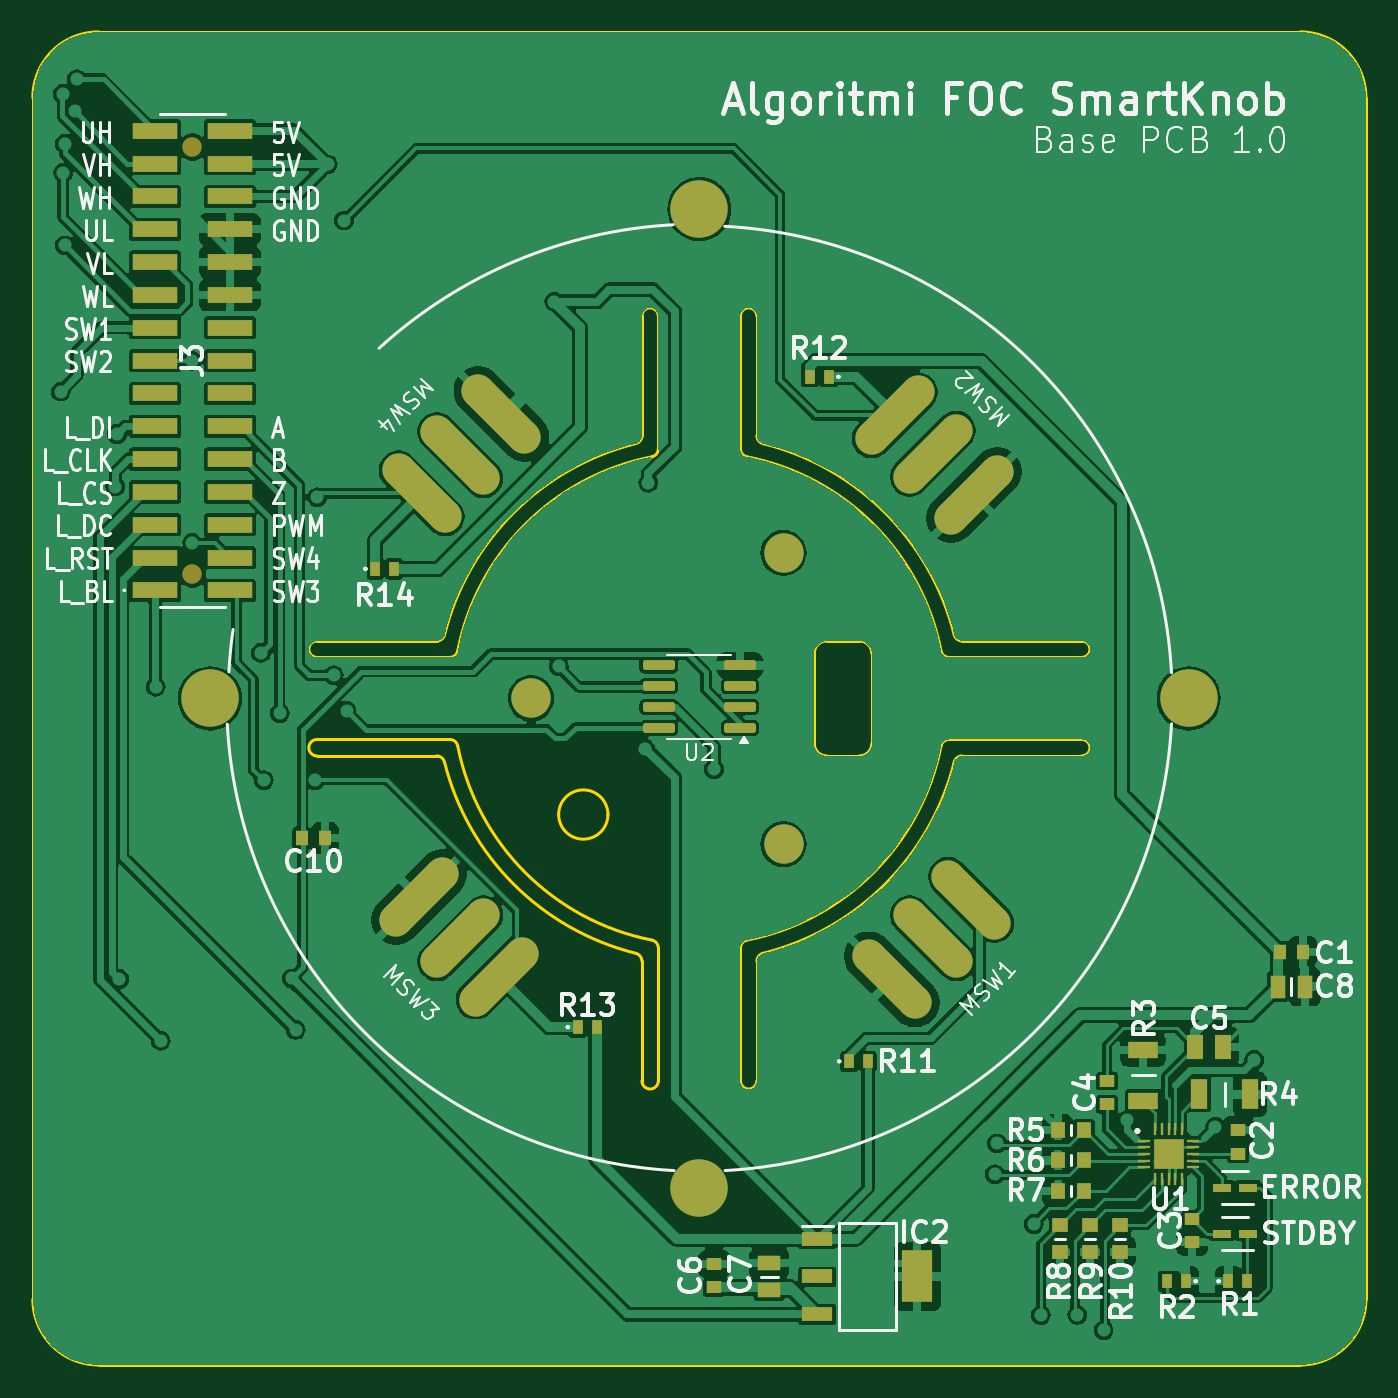
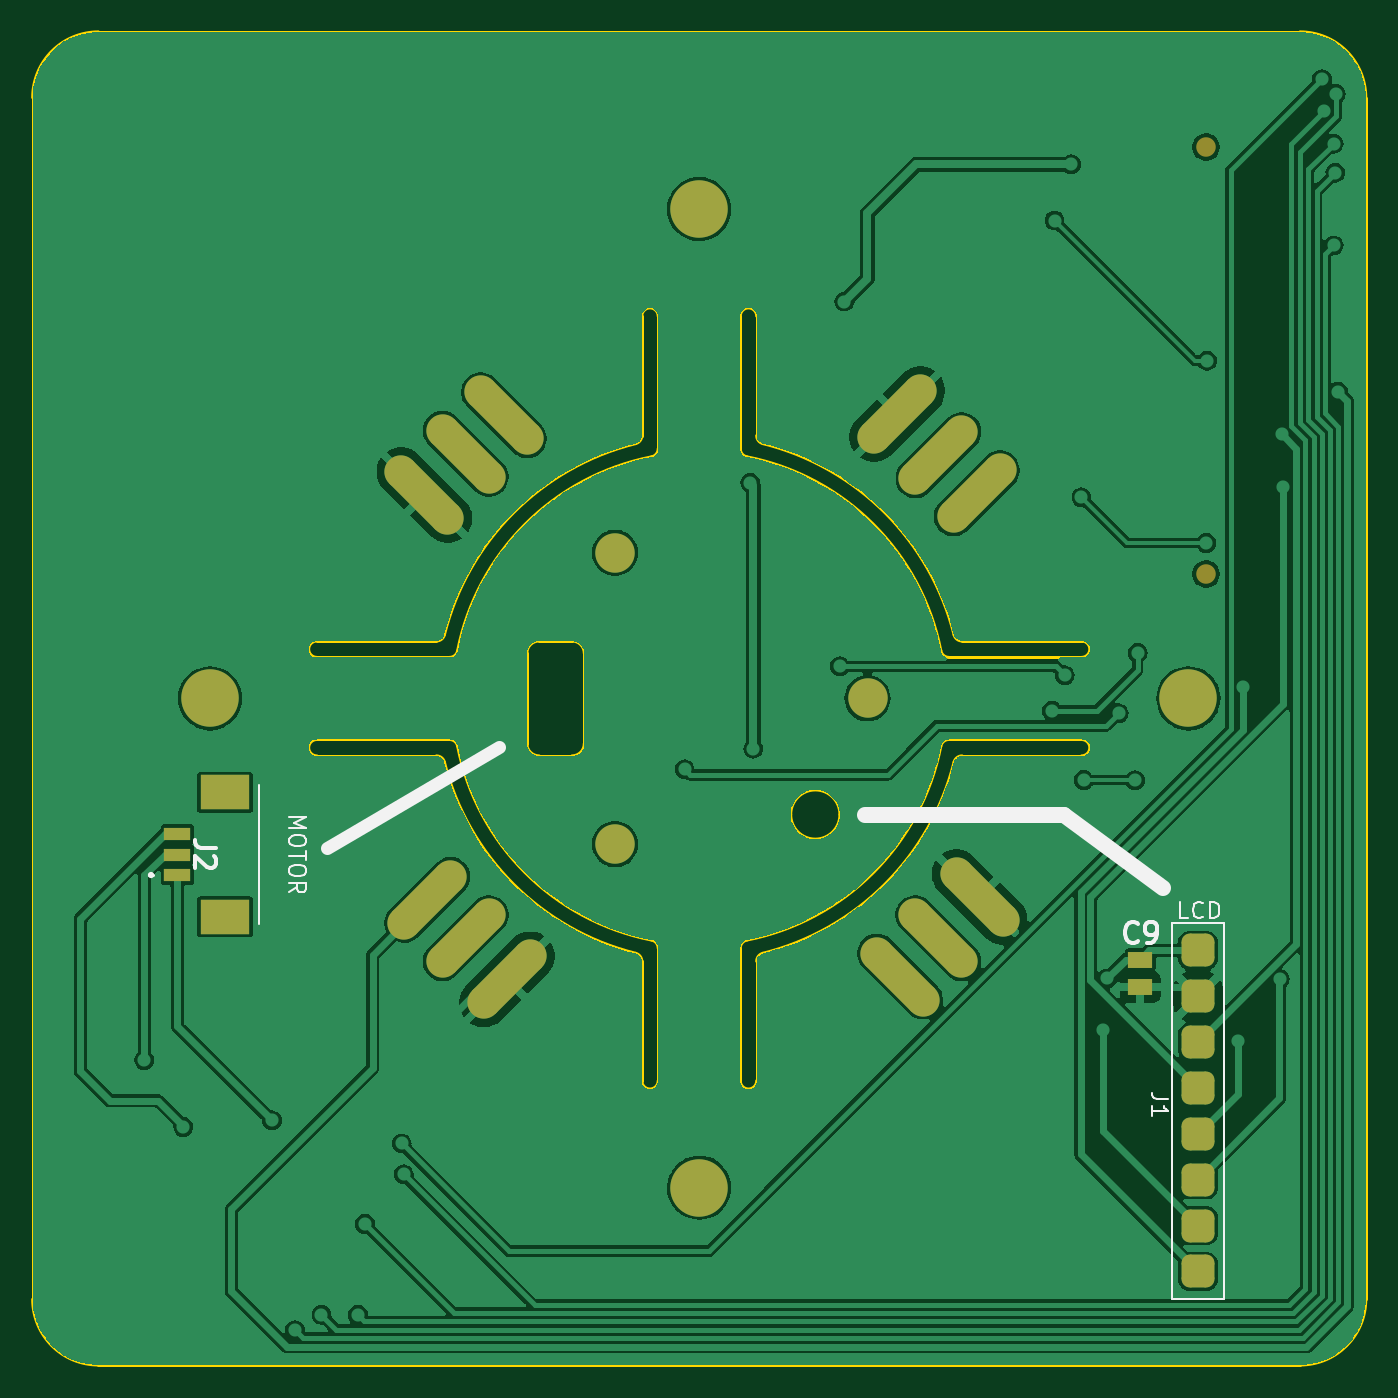
Circuit board: 9 layer files. Board 81.2 x 81.2 mm.
- bottom_copper: algoritmi_foc-B_Cu.gbr (115498 bytes)
- bottom_mask: algoritmi_foc-B_Mask.gbr (3074 bytes)
- paste: algoritmi_foc-B_Paste.gbr (1634 bytes)
- bottom_silk: algoritmi_foc-B_Silkscreen.gbr (8007 bytes)
- outline: algoritmi_foc-Edge_Cuts.gbr (4943 bytes)
- top_copper: algoritmi_foc-F_Cu.gbr (208111 bytes)
- top_mask: algoritmi_foc-F_Mask.gbr (6422 bytes)
- paste: algoritmi_foc-F_Paste.gbr (4994 bytes)
- top_silk: algoritmi_foc-F_Silkscreen.gbr (89505 bytes)

=== bottom_copper: algoritmi_foc-B_Cu.gbr (115498 bytes, source omitted) ===
=== bottom_mask: algoritmi_foc-B_Mask.gbr (3074 bytes, source withheld) ===
=== paste: algoritmi_foc-B_Paste.gbr (1634 bytes, source withheld) ===
=== bottom_silk: algoritmi_foc-B_Silkscreen.gbr (8007 bytes, source omitted) ===
=== outline: algoritmi_foc-Edge_Cuts.gbr ===
%TF.GenerationSoftware,KiCad,Pcbnew,8.0.4*%
%TF.CreationDate,2024-09-02T15:53:00+01:00*%
%TF.ProjectId,algoritmi_foc,616c676f-7269-4746-9d69-5f666f632e6b,Andr_s Motta*%
%TF.SameCoordinates,Original*%
%TF.FileFunction,Profile,NP*%
%FSLAX46Y46*%
G04 Gerber Fmt 4.6, Leading zero omitted, Abs format (unit mm)*
G04 Created by KiCad (PCBNEW 8.0.4) date 2024-09-02 15:53:00*
%MOMM*%
%LPD*%
G01*
G04 APERTURE LIST*
%TA.AperFunction,Profile*%
%ADD10C,0.200000*%
%TD*%
G04 APERTURE END LIST*
D10*
X113116586Y-54194134D02*
G75*
G02*
X112631489Y-53815349I14J500034D01*
G01*
X100608775Y-80984332D02*
G75*
G02*
X99608775Y-80984332I-500000J0D01*
G01*
X99608776Y-34403934D02*
X99608776Y-42487227D01*
X100987563Y-42171407D02*
G75*
G02*
X100608752Y-41686323I121337J485207D01*
G01*
X60508777Y-17094133D02*
X133708776Y-17094133D01*
X120398975Y-60194133D02*
G75*
G02*
X120398975Y-61194067I25J-499967D01*
G01*
X94608777Y-42487227D02*
X94608777Y-34403934D01*
X82392416Y-54790907D02*
G75*
G02*
X94205551Y-42977775I14716354J-2903223D01*
G01*
X100608775Y-73701943D02*
G75*
G02*
X100987553Y-73216820I500125J-57D01*
G01*
X81901870Y-60194132D02*
X73818577Y-60194132D01*
X91537709Y-64765200D02*
G75*
G02*
X88537709Y-64765200I-1500000J0D01*
G01*
X88537709Y-64765200D02*
G75*
G02*
X91537709Y-64765200I1500000J0D01*
G01*
X73818577Y-61194132D02*
G75*
G02*
X73818577Y-60194068I23J500032D01*
G01*
X81901870Y-60194131D02*
G75*
G02*
X82392341Y-60597373I30J-499869D01*
G01*
X93608777Y-34403934D02*
G75*
G02*
X94608777Y-34403934I500000J0D01*
G01*
X94205550Y-72410493D02*
G75*
G02*
X94608838Y-72901039I-96650J-490507D01*
G01*
X111825136Y-60597359D02*
G75*
G02*
X100012001Y-72410496I-14716366J2903229D01*
G01*
X107608775Y-60444133D02*
G75*
G02*
X106858775Y-61194175I-749975J-67D01*
G01*
X107608775Y-60444133D02*
X107608775Y-54944134D01*
X81586051Y-53815345D02*
G75*
G02*
X93229989Y-42171410I15522719J-3878785D01*
G01*
X100987564Y-42171408D02*
G75*
G02*
X112631495Y-53815348I-3878764J-15522692D01*
G01*
X112631501Y-61572921D02*
G75*
G02*
X100987564Y-73216860I-15522721J3878781D01*
G01*
X82392414Y-54790908D02*
G75*
G02*
X81901870Y-55194076I-490514J96808D01*
G01*
X94205550Y-72410493D02*
G75*
G02*
X82392409Y-60597359I2903210J14716353D01*
G01*
X112315682Y-55194135D02*
G75*
G02*
X111825126Y-54790910I18J500035D01*
G01*
X92488776Y-98294133D02*
X60508777Y-98294132D01*
X94608778Y-42487227D02*
G75*
G02*
X94205561Y-42977825I-499978J-73D01*
G01*
X112631502Y-61572920D02*
G75*
G02*
X113116586Y-61194171I485098J-121280D01*
G01*
X100608776Y-41686323D02*
X100608776Y-34403934D01*
X56508777Y-21094133D02*
G75*
G02*
X60508777Y-17094137I3999993J3D01*
G01*
X111825137Y-60597359D02*
G75*
G02*
X112315682Y-60194170I490563J-96841D01*
G01*
X113116586Y-61194133D02*
X120398975Y-61194133D01*
X94608776Y-80984332D02*
X94608777Y-72901039D01*
X93229989Y-73216859D02*
G75*
G02*
X93608827Y-73701943I-121089J-485041D01*
G01*
X120398975Y-60194133D02*
X112315682Y-60194133D01*
X81586050Y-53815346D02*
G75*
G02*
X81100966Y-54194074I-485050J121246D01*
G01*
X94608776Y-80984332D02*
G75*
G02*
X93608776Y-80984332I-500000J0D01*
G01*
X104858775Y-61194133D02*
G75*
G02*
X104108767Y-60444133I25J750033D01*
G01*
X100608775Y-80984332D02*
X100608775Y-73701943D01*
X137708776Y-21094133D02*
X137708776Y-94294132D01*
X99608776Y-34403934D02*
G75*
G02*
X100608776Y-34403934I500000J0D01*
G01*
X81100966Y-54194133D02*
X73818577Y-54194133D01*
X100012002Y-42977773D02*
G75*
G02*
X111825129Y-54790909I-2903242J-14716367D01*
G01*
X112315682Y-55194134D02*
X120398975Y-55194134D01*
X93608777Y-34403934D02*
X93608777Y-41686323D01*
X137708776Y-94294132D02*
G75*
G02*
X133708776Y-98294176I-3999976J-68D01*
G01*
X93229988Y-73216858D02*
G75*
G02*
X81586044Y-61572922I3878812J15522758D01*
G01*
X93608777Y-41686323D02*
G75*
G02*
X93230003Y-42171464I-499977J-77D01*
G01*
X73818577Y-61194132D02*
X81100966Y-61194132D01*
X106858775Y-54194134D02*
X104858775Y-54194134D01*
X99608774Y-72901039D02*
G75*
G02*
X100012009Y-72410532I500026J-61D01*
G01*
X120398975Y-54194134D02*
G75*
G02*
X120398975Y-55194066I25J-499966D01*
G01*
X133708776Y-98294132D02*
X92488776Y-98294133D01*
X81100966Y-61194132D02*
G75*
G02*
X81586060Y-61572918I34J-499968D01*
G01*
X73818577Y-55194133D02*
X81901870Y-55194133D01*
X56508777Y-94294132D02*
X56508777Y-21094133D01*
X106858775Y-54194134D02*
G75*
G02*
X107608766Y-54944134I25J-749966D01*
G01*
X104858775Y-61194133D02*
X106858775Y-61194133D01*
X100012002Y-42977772D02*
G75*
G02*
X99608850Y-42487227I96898J490572D01*
G01*
X60508777Y-98294132D02*
G75*
G02*
X56508768Y-94294132I23J4000032D01*
G01*
X99608775Y-72901039D02*
X99608775Y-80984332D01*
X93608776Y-73701943D02*
X93608776Y-80984332D01*
X104108775Y-54944134D02*
G75*
G02*
X104858775Y-54194175I750025J-66D01*
G01*
X133708776Y-17094133D02*
G75*
G02*
X137708767Y-21094133I24J-3999967D01*
G01*
X104108775Y-54944134D02*
X104108775Y-60444133D01*
X120398975Y-54194134D02*
X113116586Y-54194134D01*
X73818577Y-55194133D02*
G75*
G02*
X73818577Y-54194067I23J500033D01*
G01*
M02*

=== top_copper: algoritmi_foc-F_Cu.gbr (208111 bytes, source omitted) ===
=== top_mask: algoritmi_foc-F_Mask.gbr (6422 bytes, source omitted) ===
=== paste: algoritmi_foc-F_Paste.gbr ===
%TF.GenerationSoftware,KiCad,Pcbnew,8.0.4*%
%TF.CreationDate,2024-09-02T15:52:59+01:00*%
%TF.ProjectId,algoritmi_foc,616c676f-7269-4746-9d69-5f666f632e6b,Andr_s Motta*%
%TF.SameCoordinates,Original*%
%TF.FileFunction,Paste,Top*%
%TF.FilePolarity,Positive*%
%FSLAX46Y46*%
G04 Gerber Fmt 4.6, Leading zero omitted, Abs format (unit mm)*
G04 Created by KiCad (PCBNEW 8.0.4) date 2024-09-02 15:52:59*
%MOMM*%
%LPD*%
G01*
G04 APERTURE LIST*
G04 Aperture macros list*
%AMRoundRect*
0 Rectangle with rounded corners*
0 $1 Rounding radius*
0 $2 $3 $4 $5 $6 $7 $8 $9 X,Y pos of 4 corners*
0 Add a 4 corners polygon primitive as box body*
4,1,4,$2,$3,$4,$5,$6,$7,$8,$9,$2,$3,0*
0 Add four circle primitives for the rounded corners*
1,1,$1+$1,$2,$3*
1,1,$1+$1,$4,$5*
1,1,$1+$1,$6,$7*
1,1,$1+$1,$8,$9*
0 Add four rect primitives between the rounded corners*
20,1,$1+$1,$2,$3,$4,$5,0*
20,1,$1+$1,$4,$5,$6,$7,0*
20,1,$1+$1,$6,$7,$8,$9,0*
20,1,$1+$1,$8,$9,$2,$3,0*%
G04 Aperture macros list end*
%ADD10R,0.940000X0.730000*%
%ADD11R,1.800000X1.050000*%
%ADD12R,1.050000X1.800000*%
%ADD13R,0.650000X0.900000*%
%ADD14R,1.430000X0.940000*%
%ADD15R,0.940000X1.430000*%
%ADD16R,0.730000X0.940000*%
%ADD17R,1.150000X0.550000*%
%ADD18R,0.900000X0.950000*%
%ADD19R,1.900000X0.900000*%
%ADD20R,1.900000X3.200000*%
%ADD21R,0.950000X0.900000*%
%ADD22R,2.770000X1.020000*%
%ADD23R,0.970000X1.470000*%
%ADD24RoundRect,0.150000X0.825000X0.150000X-0.825000X0.150000X-0.825000X-0.150000X0.825000X-0.150000X0*%
%ADD25R,0.800000X0.200000*%
%ADD26R,0.200000X0.800000*%
%ADD27R,1.800000X1.800000*%
G04 APERTURE END LIST*
D10*
%TO.C,C4*%
X121937203Y-80992559D03*
X121937203Y-82412559D03*
%TD*%
D11*
%TO.C,R3*%
X124137203Y-82192559D03*
X124137203Y-79092559D03*
%TD*%
D12*
%TO.C,R4*%
X127547203Y-81812559D03*
X130647203Y-81812559D03*
%TD*%
D10*
%TO.C,C2*%
X129937203Y-83992559D03*
X129937203Y-85412559D03*
%TD*%
%TO.C,C3*%
X127137203Y-90812559D03*
X127137203Y-89392559D03*
%TD*%
D13*
%TO.C,R1*%
X129337203Y-93192559D03*
X130487203Y-93192559D03*
%TD*%
%TO.C,R2*%
X126737203Y-93192559D03*
X125587203Y-93192559D03*
%TD*%
D14*
%TO.C,C7*%
X101357203Y-92102559D03*
X101357203Y-93742559D03*
%TD*%
D15*
%TO.C,C8*%
X133977203Y-75242559D03*
X132337203Y-75242559D03*
%TD*%
D13*
%TO.C,R12*%
X104977203Y-38102559D03*
X103827203Y-38102559D03*
%TD*%
%TO.C,R14*%
X77367203Y-49802559D03*
X78517203Y-49802559D03*
%TD*%
%TO.C,R13*%
X89697203Y-77712559D03*
X90847203Y-77712559D03*
%TD*%
%TO.C,R11*%
X106225000Y-79800000D03*
X107375000Y-79800000D03*
%TD*%
D16*
%TO.C,C1*%
X133867203Y-73122559D03*
X132447203Y-73122559D03*
%TD*%
D17*
%TO.C,D1*%
X130537203Y-90292559D03*
X128937203Y-90292559D03*
%TD*%
%TO.C,D2*%
X130537203Y-87492559D03*
X128937203Y-87492559D03*
%TD*%
D18*
%TO.C,R5*%
X118937203Y-83992559D03*
X120537203Y-83992559D03*
%TD*%
D16*
%TO.C,C10*%
X74310000Y-66200000D03*
X72890000Y-66200000D03*
%TD*%
D19*
%TO.C,IC2*%
X104287203Y-90602559D03*
X104287203Y-92902559D03*
X104287203Y-95202559D03*
D20*
X110387203Y-92902559D03*
%TD*%
D21*
%TO.C,R10*%
X122737203Y-91392559D03*
X122737203Y-89792559D03*
%TD*%
%TO.C,R9*%
X120897203Y-91392559D03*
X120897203Y-89792559D03*
%TD*%
%TO.C,R8*%
X119057203Y-91392559D03*
X119057203Y-89792559D03*
%TD*%
D18*
%TO.C,R7*%
X118937203Y-87672559D03*
X120537203Y-87672559D03*
%TD*%
%TO.C,R6*%
X118937203Y-85832559D03*
X120537203Y-85832559D03*
%TD*%
D22*
%TO.C,J3*%
X63957203Y-51112559D03*
X68507203Y-51112559D03*
X63957203Y-49112559D03*
X68507203Y-49112559D03*
X63957203Y-47112559D03*
X68507203Y-47112559D03*
X63957203Y-45112559D03*
X68507203Y-45112559D03*
X63957203Y-43112559D03*
X68507203Y-43112559D03*
X63957203Y-41112559D03*
X68507203Y-41112559D03*
X63957203Y-39112559D03*
X68507203Y-39112559D03*
X63957203Y-37112559D03*
X68507203Y-37112559D03*
X63957203Y-35112559D03*
X68507203Y-35112559D03*
X63957203Y-33112559D03*
X68507203Y-33112559D03*
X63957203Y-31112559D03*
X68507203Y-31112559D03*
X63957203Y-29112559D03*
X68507203Y-29112559D03*
X63957203Y-27112559D03*
X68507203Y-27112559D03*
X63957203Y-25112559D03*
X68507203Y-25112559D03*
X63957203Y-23112559D03*
X68507203Y-23112559D03*
%TD*%
D23*
%TO.C,C5*%
X128987203Y-78902559D03*
X127327203Y-78902559D03*
%TD*%
D24*
%TO.C,U2*%
X94632203Y-59492559D03*
X94632203Y-58222559D03*
X94632203Y-56952559D03*
X94632203Y-55682559D03*
X99582203Y-55682559D03*
X99582203Y-56952559D03*
X99582203Y-58222559D03*
X99582203Y-59492559D03*
%TD*%
D25*
%TO.C,U1*%
X124187203Y-84642559D03*
X124187203Y-85042559D03*
X124187203Y-85442559D03*
X124187203Y-85842559D03*
X124187203Y-86242559D03*
D26*
X124887203Y-86942559D03*
X125287203Y-86942559D03*
X125687203Y-86942559D03*
X126087203Y-86942559D03*
X126487203Y-86942559D03*
D25*
X127187203Y-86242559D03*
X127187203Y-85842559D03*
X127187203Y-85442559D03*
X127187203Y-85042559D03*
X127187203Y-84642559D03*
D26*
X126487203Y-83942559D03*
X126087203Y-83942559D03*
X125687203Y-83942559D03*
X125287203Y-83942559D03*
X124887203Y-83942559D03*
D27*
X125687203Y-85442559D03*
%TD*%
D10*
%TO.C,C6*%
X98017203Y-92142559D03*
X98017203Y-93562559D03*
%TD*%
M02*

=== top_silk: algoritmi_foc-F_Silkscreen.gbr (89505 bytes, source omitted) ===
